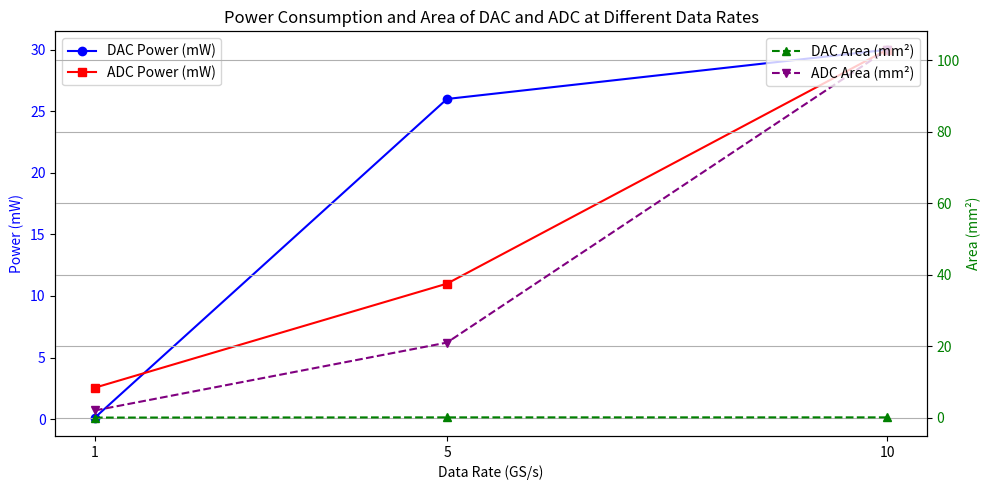

Write Python code to recreate this figure.
import matplotlib.pyplot as plt
import os
import pandas as pd
import json
import seaborn as sns
from matplotlib import ticker
from scipy import stats

# Data for areas
data_rates = [1, 5, 10]  # Common data rates for both DAC
dac_power = [0.12, 26, 30]  # Power consumption for DAC
adc_power = [2.55, 11, 30]  # Power consumption for ADC
dac_area = [0.00007, 0.06, 0.06]  # Area for DAC
adc_area = [2, 21, 103]  # Area for ADC

# Create the figure and the first axis (for power)
fig, ax1 = plt.subplots(figsize=(10,5))

# Plot the power consumption data on the primary y-axis
ax1.plot(data_rates, dac_power, label='DAC Power (mW)', marker='o', color='blue')
ax1.plot(data_rates, adc_power, label='ADC Power (mW)', marker='s', color='red')

# Set labels for the primary y-axis
ax1.set_xlabel('Data Rate (GS/s)')
ax1.set_ylabel('Power (mW)', color='blue')
ax1.tick_params(axis='y', labelcolor='blue')
ax1.legend(loc='upper left')

# Create the second y-axis (for area)
ax2 = ax1.twinx()
ax2.plot(data_rates, dac_area, label='DAC Area (mm²)', marker='^', linestyle='--', color='green')
ax2.plot(data_rates, adc_area, label='ADC Area (mm²)', marker='v', linestyle='--', color='purple')

# Set labels for the secondary y-axis
ax2.set_ylabel('Area (mm²)', color='green')
ax2.tick_params(axis='y', labelcolor='green')
ax2.legend(loc='upper right')

# Add a title and a grid
plt.title('Power Consumption and Area of DAC and ADC at Different Data Rates')
plt.grid(True)

# Set x-axis ticks to match the data rates
ax1.set_xticks(data_rates)

# Tight layout to ensure everything fits without overlapping
fig.tight_layout()

# Save the plot as a file
file_path_with_area = 'power_area_consumption_plot.png'
plt.savefig(file_path_with_area)

plt.show()
